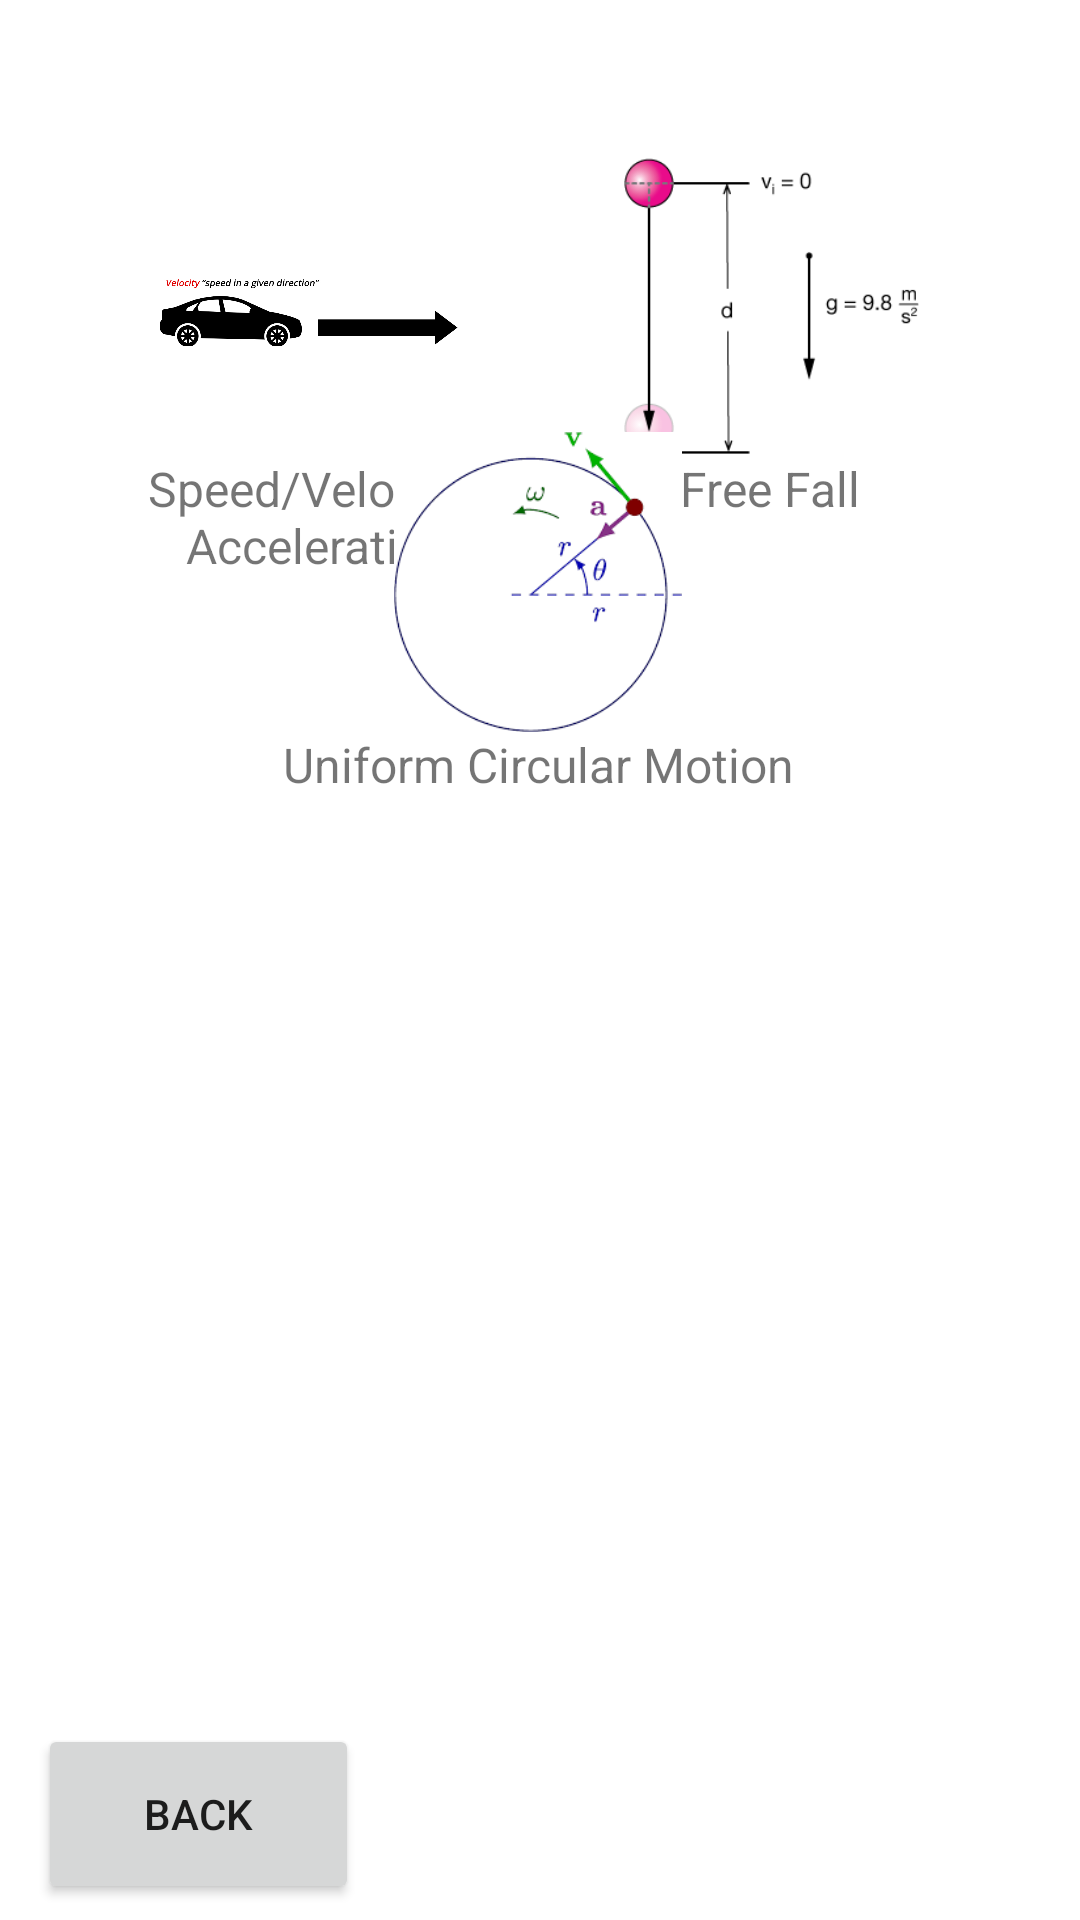

Produce the Android XML layout that renders to this screen, including the resource entries it uses.
<!-- AndroidManifest.xml: application theme Theme.Fuego_PhysicsCalculator -->
<!-- res/layout/activity_physics_options.xml -->
<?xml version="1.0" encoding="utf-8"?>
<androidx.constraintlayout.widget.ConstraintLayout xmlns:android="http://schemas.android.com/apk/res/android"
    xmlns:app="http://schemas.android.com/apk/res-auto"
    xmlns:tools="http://schemas.android.com/tools"
    android:layout_width="match_parent"
    android:layout_height="match_parent"
    tools:context=".View.PhysicsOptions">


    <TextView
        android:id="@+id/textView3"
        android:layout_width="224dp"
        android:layout_height="46dp"
        android:text="Free Fall"
        android:textAlignment="center"
        android:textSize="16sp"
        app:layout_constraintEnd_toEndOf="@+id/imageButton"
        app:layout_constraintStart_toStartOf="@+id/imageButton"
        app:layout_constraintTop_toTopOf="@+id/textView2" />

    <ImageButton
        android:id="@+id/imageButton2"
        android:layout_width="100dp"
        android:layout_height="100dp"
        android:layout_marginTop="52dp"
        android:background="#0000"
        android:onClick="gotoVelocity"
        android:scaleType="fitCenter"
        app:layout_constraintEnd_toEndOf="parent"
        app:layout_constraintEnd_toStartOf="@+id/imageButton"
        app:layout_constraintHorizontal_bias="0.5"
        app:layout_constraintStart_toStartOf="parent"
        app:layout_constraintTop_toTopOf="parent"
        app:srcCompat="@drawable/physics_velocity"
        tools:ignore="SpeakableTextPresentCheck" />

    <TextView
        android:id="@+id/textView2"
        android:layout_width="176dp"
        android:layout_height="39dp"
        android:text="Speed/Velocity/Acceleration"
        android:textAlignment="center"
        android:textSize="16sp"
        app:layout_constraintEnd_toEndOf="@+id/imageButton2"
        app:layout_constraintHorizontal_bias="0.46"
        app:layout_constraintStart_toStartOf="@+id/imageButton2"
        app:layout_constraintTop_toBottomOf="@+id/imageButton2" />

    <TextView
        android:id="@+id/textView4"
        android:layout_width="176dp"
        android:layout_height="39dp"
        android:text="Uniform Circular Motion"
        android:textAlignment="center"
        android:textSize="16sp"
        app:layout_constraintEnd_toEndOf="@+id/imageButton3"
        app:layout_constraintStart_toStartOf="@+id/imageButton3"
        app:layout_constraintTop_toBottomOf="@+id/imageButton3" />

    <Button
        android:id="@+id/button3"
        android:layout_width="107dp"
        android:layout_height="60dp"
        android:onClick="backButton"
        android:text="Back"
        app:layout_constraintBottom_toBottomOf="parent"
        app:layout_constraintEnd_toEndOf="parent"
        app:layout_constraintHorizontal_bias="0.05"
        app:layout_constraintStart_toStartOf="parent"
        app:layout_constraintTop_toTopOf="parent"
        app:layout_constraintVertical_bias="0.991" />

    <ImageButton
        android:id="@+id/imageButton"
        android:layout_width="100dp"
        android:layout_height="100dp"
        android:background="#0000"
        android:onClick="gotoFreefall"
        android:scaleType="fitCenter"
        app:layout_constraintBottom_toBottomOf="@+id/imageButton2"
        app:layout_constraintEnd_toEndOf="parent"
        app:layout_constraintHorizontal_bias="0.5"
        app:layout_constraintStart_toEndOf="@+id/imageButton2"
        app:layout_constraintTop_toTopOf="@+id/imageButton2"
        app:srcCompat="@drawable/physics_freefall"
        tools:ignore="SpeakableTextPresentCheck" />

    <ImageButton
        android:id="@+id/imageButton3"
        android:layout_width="100dp"
        android:layout_height="100dp"
        android:layout_marginBottom="396dp"
        android:background="#0000"
        android:onClick="gotoCircular"
        android:scaleType="fitCenter"
        app:layout_constraintBottom_toBottomOf="parent"
        app:layout_constraintEnd_toEndOf="parent"
        app:layout_constraintHorizontal_bias="0.498"
        app:layout_constraintStart_toStartOf="parent"
        app:srcCompat="@drawable/physics_circular"
        tools:ignore="SpeakableTextPresentCheck" />

</androidx.constraintlayout.widget.ConstraintLayout>
<!-- resources referenced by this layout -->
<resources>
  <!-- drawable physics_circular: png bitmap (drawable, 4156 bytes) -->
  <!-- drawable physics_freefall: png bitmap (drawable, 4630 bytes) -->
  <!-- drawable physics_velocity: png bitmap (drawable, 35561 bytes) -->
  <style name="Theme.Fuego_PhysicsCalculator" parent="Theme.MaterialComponents.DayNight.DarkActionBar">
          
          <item name="colorPrimary">@color/purple_500</item>
          <item name="colorPrimaryVariant">@color/purple_700</item>
          <item name="colorOnPrimary">@color/white</item>
          
          <item name="colorSecondary">@color/teal_200</item>
          <item name="colorSecondaryVariant">@color/teal_700</item>
          <item name="colorOnSecondary">@color/black</item>
          
          <item name="android:statusBarColor" tools:targetApi="l">?attr/colorPrimaryVariant</item>
          
      </style>
  <!-- not gathered from this repository: default colours our renderer supplied (Android Studio template values) -->
  <color name="purple_500">#FF6200EE</color>
  <color name="purple_700">#FF3700B3</color>
  <color name="teal_200">#FF03DAC5</color>
  <color name="teal_700">#FF018786</color>
  <color name="black">#FF000000</color>
  <color name="white">#FFFFFFFF</color>
</resources>
